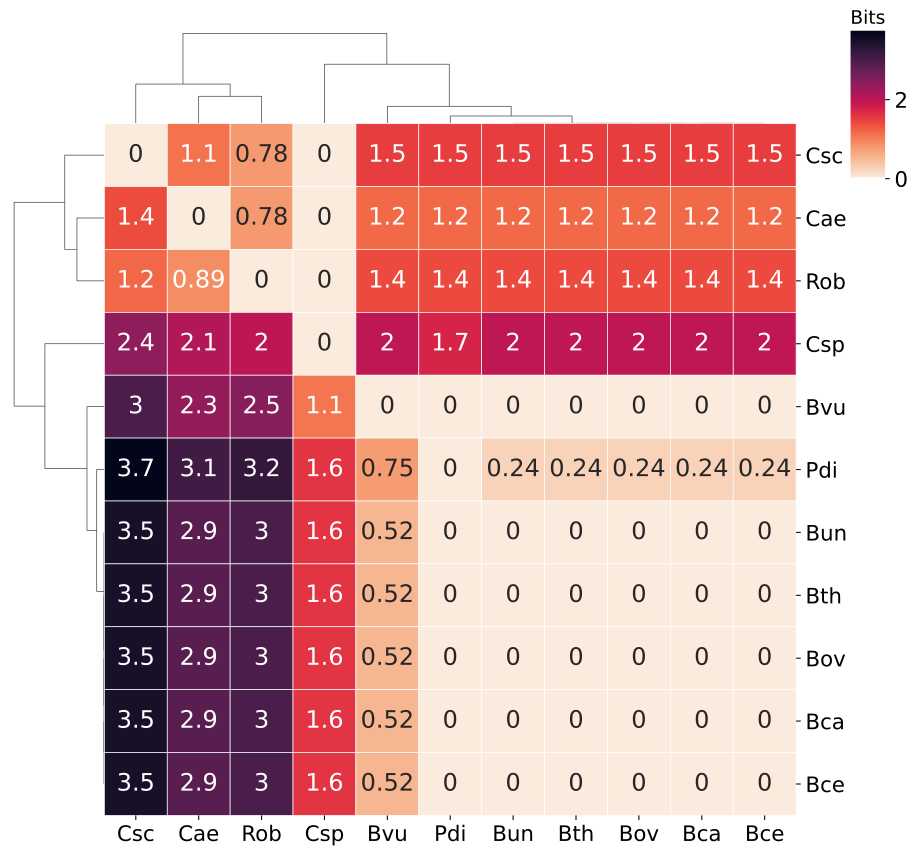

The data file committed next to this chart (first rows):
	B_caccae	B_cellulosilyticus_WH2	B_ovatus	B_thetaiotaomicron	B_uniformis	B_vulgatus	C_aerofaciens	C_scindens	C_spiroforme	P_distasonis	R_obeum
B_caccae	0.0	0.0	0.0	0.0	0.0	0.517	2.851	3.48	1.578	0.0	2.984
B_cellulosilyticus_WH2	0.0	0.0	0.0	0.0	0.0	0.517	2.851	3.48	1.578	0.0	2.984
B_ovatus	0.0	0.0	0.0	0.0	0.0	0.517	2.851	3.48	1.578	0.0	2.984
B_thetaiotaomicron	0.0	0.0	0.0	0.0	0.0	0.517	2.851	3.48	1.578	0.0	2.984
B_uniformis	0.0	0.0	0.0	0.0	0.0	0.517	2.851	3.48	1.578	0.0	2.984
B_vulgatus	0.0	0.0	0.0	0.0	0.0	0.0	2.334	2.963	1.061	0.0	2.467
C_aerofaciens	1.164	1.164	1.164	1.164	1.164	1.164	0.0	1.391	0.0	1.164	0.7813
C_scindens	1.498	1.498	1.498	1.498	1.498	1.498	1.096	0.0	0.0	1.498	0.7813
C_spiroforme	1.972	1.972	1.972	1.972	1.972	1.972	2.081	2.376	0.0	1.735	1.977
P_distasonis	0.2369	0.2369	0.2369	0.2369	0.2369	0.7539	3.088	3.717	1.578	0.0	3.221
R_obeum	1.401	1.401	1.401	1.401	1.401	1.401	0.8855	1.18	0.0	1.401	0.0
